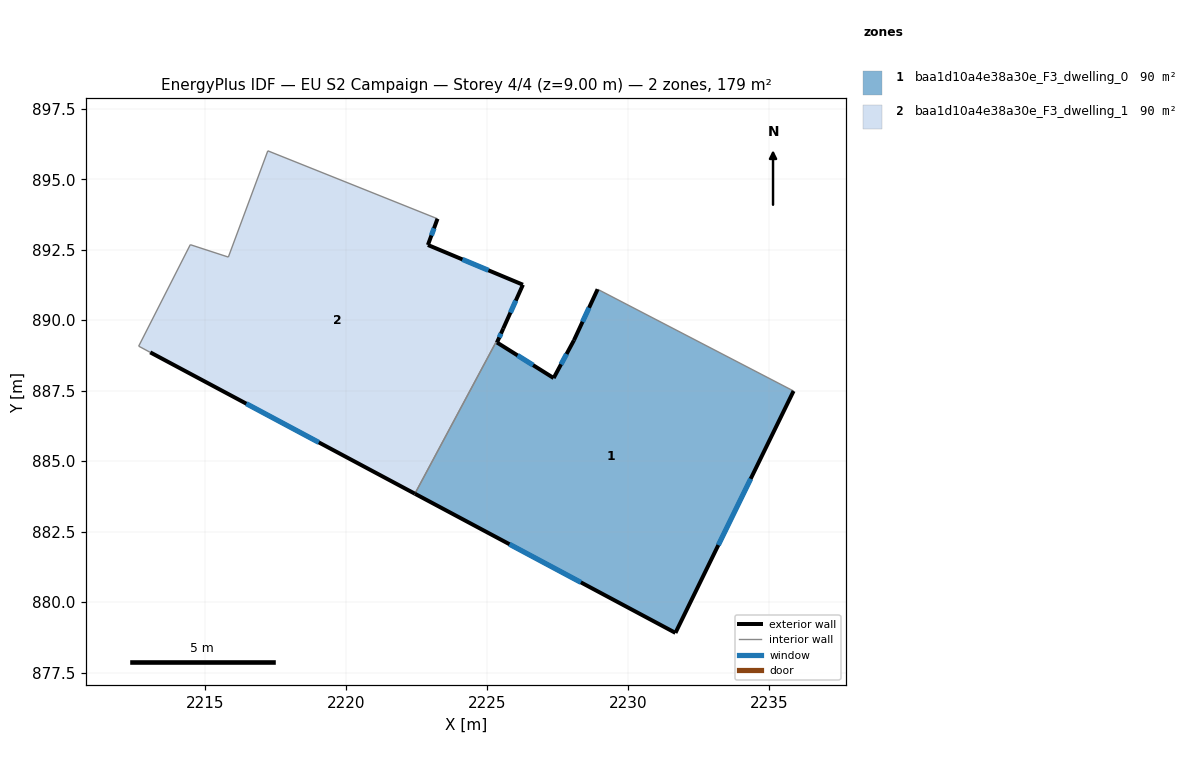
=== STOREY PLAN SPEC (per zone: floor XY polygon, exterior-wall plan segments, windows/doors) ===
zone 1: baa1d10a4e38a30e_F3_dwelling_0  (89.6 m²)
  floor: (2235.87, 887.49) (2231.68, 878.91) (2222.44, 883.84) (2225.58, 889.70) (2225.35, 889.21) (2227.36, 887.95) (2228.08, 889.29) (2228.92, 891.10)
  exterior wall: (2228.08, 889.29) – (2227.36, 887.95)  [1.5 m]
    window: (2227.82, 888.80) – (2227.62, 888.43)  [0.3 m²]
  exterior wall: (2228.92, 891.10) – (2228.08, 889.29)  [2.0 m]
    window: (2228.62, 890.44) – (2228.39, 889.94)  [0.4 m²]
  exterior wall: (2231.68, 878.91) – (2235.87, 887.49)  [9.5 m]
    window: (2233.20, 882.02) – (2234.35, 884.37)  [2.2 m²]
  exterior wall: (2222.44, 883.84) – (2231.68, 878.91)  [10.5 m]
    window: (2225.80, 882.05) – (2228.33, 880.70)  [2.4 m²]
  exterior wall: (2225.35, 889.21) – (2225.58, 889.70)  [0.5 m]
    window: (2225.43, 889.39) – (2225.50, 889.52)  [0.1 m²]
  exterior wall: (2227.36, 887.95) – (2225.35, 889.21)  [2.4 m]
    window: (2226.63, 888.40) – (2226.08, 888.75)  [0.5 m²]
  interior walls: 2
zone 2: baa1d10a4e38a30e_F3_dwelling_1  (89.6 m²)
  floor: (2223.24, 893.60) (2222.90, 892.67) (2226.27, 891.26) (2225.58, 889.70) (2222.44, 883.84) (2213.05, 888.86) (2212.64, 889.08) (2214.47, 892.68) (2215.82, 892.24) (2217.22, 896.01)
  exterior wall: (2222.90, 892.67) – (2223.24, 893.60)  [1.0 m]
    window: (2223.03, 893.00) – (2223.12, 893.26)  [0.2 m²]
  exterior wall: (2226.27, 891.26) – (2222.90, 892.67)  [3.7 m]
    window: (2225.05, 891.77) – (2224.13, 892.16)  [0.8 m²]
  exterior wall: (2225.58, 889.70) – (2226.27, 891.26)  [1.7 m]
    window: (2225.83, 890.27) – (2226.02, 890.69)  [0.4 m²]
  exterior wall: (2213.05, 888.86) – (2222.44, 883.84)  [10.6 m]
    window: (2216.46, 887.04) – (2219.03, 885.66)  [2.4 m²]
  interior walls: 6

=== DERIVED (storey summary) ===
Building: EU S2 Campaign
Storey: 4 of 4  (floor level z = 9.00 m)
Storey gross floor area: 179.2 m²
Zones on this storey: 2
  - baa1d10a4e38a30e_F3_dwelling_0: floor 89.6 m²; exterior wall 26.5 m (79.4 m²); 6 window(s) 6.0 m²; WWR 7.5%
  - baa1d10a4e38a30e_F3_dwelling_1: floor 89.6 m²; exterior wall 17.0 m (51.0 m²); 4 window(s) 3.8 m²; WWR 7.5%
Zone adjacency (shared interzone walls):
  - baa1d10a4e38a30e_F3_dwelling_0 ↔ baa1d10a4e38a30e_F3_dwelling_1